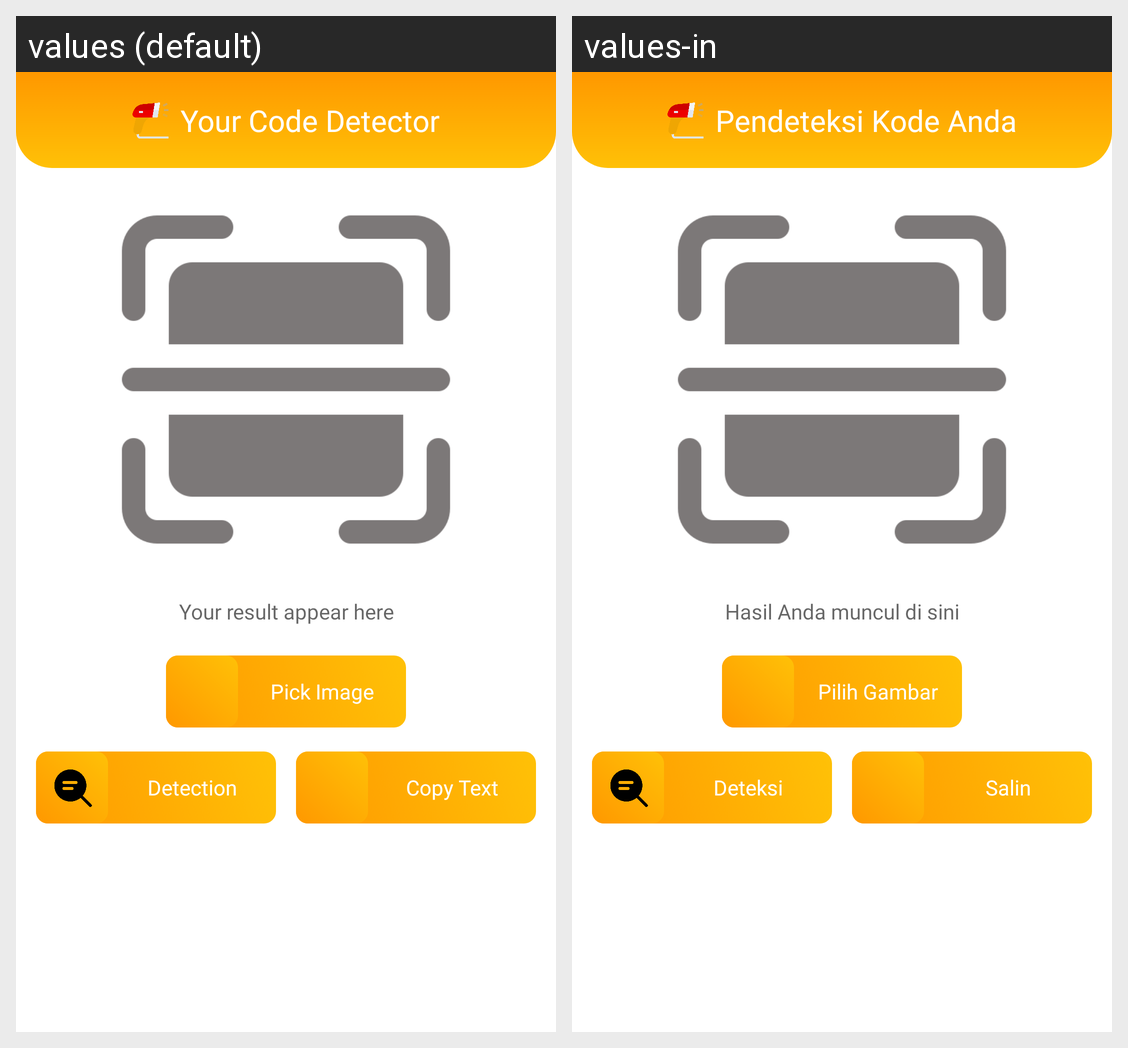

Locale-by-locale string values for the Android screen shown in this grid:
Android screen res/layout/activity_code_scanner.xml rendered under 2 locales, left to right: values (default), values-in. Device: Nexus 5 (rendered at 1080×1920; each locale shown at half size, 540×960, under a caption strip naming it); theme Theme.Genedu.
Strings drawn on this screen, with the default value and each locale's value (text and hints the layout hard-codes, and strings that could not be matched under every locale, appear in the picture but are not listed):

title_scanner_code
  values: Your Code Detector
  values-in: Pendeteksi Kode Anda

your_result_appear_here
  values: Your result appear here
  values-in: Hasil Anda muncul di sini

pick_image
  values: Pick Image
  values-in: Pilih Gambar

detection
  values: Detection
  values-in: Deteksi

copy
  values: Copy Text
  values-in: Salin
